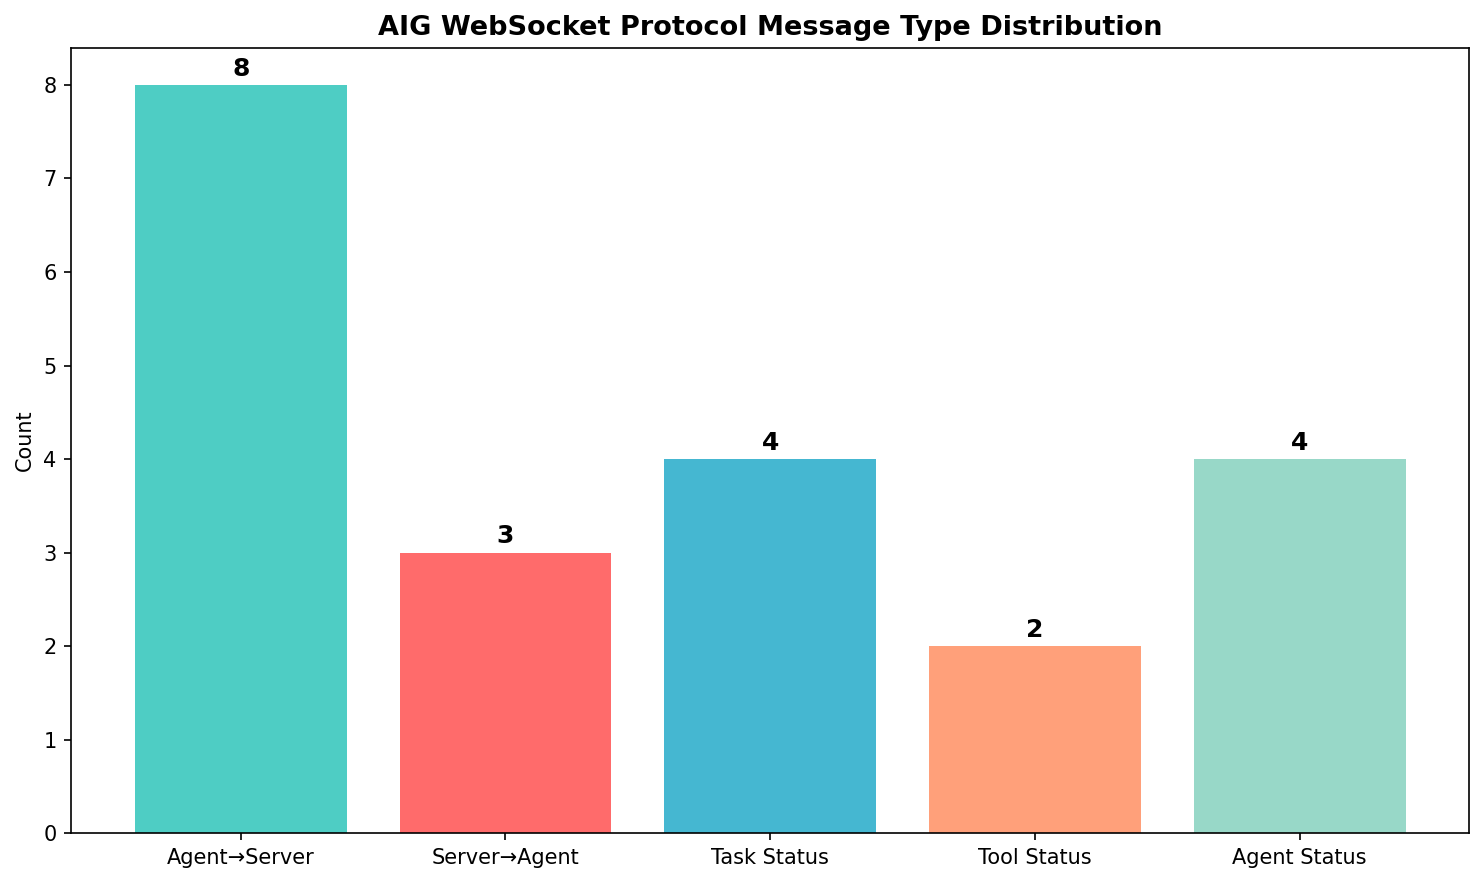

The table this chart was drawn from, first rows:
direction, type_name, type_value, description
agent_to_server, Register, register, 注册消息
agent_to_server, ResultUpdate, resultUpdate, 结果更新
agent_to_server, ActionLog, actionLog, 插件日志
agent_to_server, ToolUsed, toolUsed, 插件工作状态
agent_to_server, NewPlanStep, newPlanStep, 新建执行步骤
agent_to_server, StatusUpdate, statusUpdate, 更新步骤状态
agent_to_server, PlanUpdate, planUpdate, 更新任务计划
agent_to_server, Error, error, 更新任务计划
server_to_agent, RegisterResp, register_ack, 注册响应
server_to_agent, TaskAssign, task_assign, 任务分配
server_to_agent, Terminate, terminate, 终止任务
